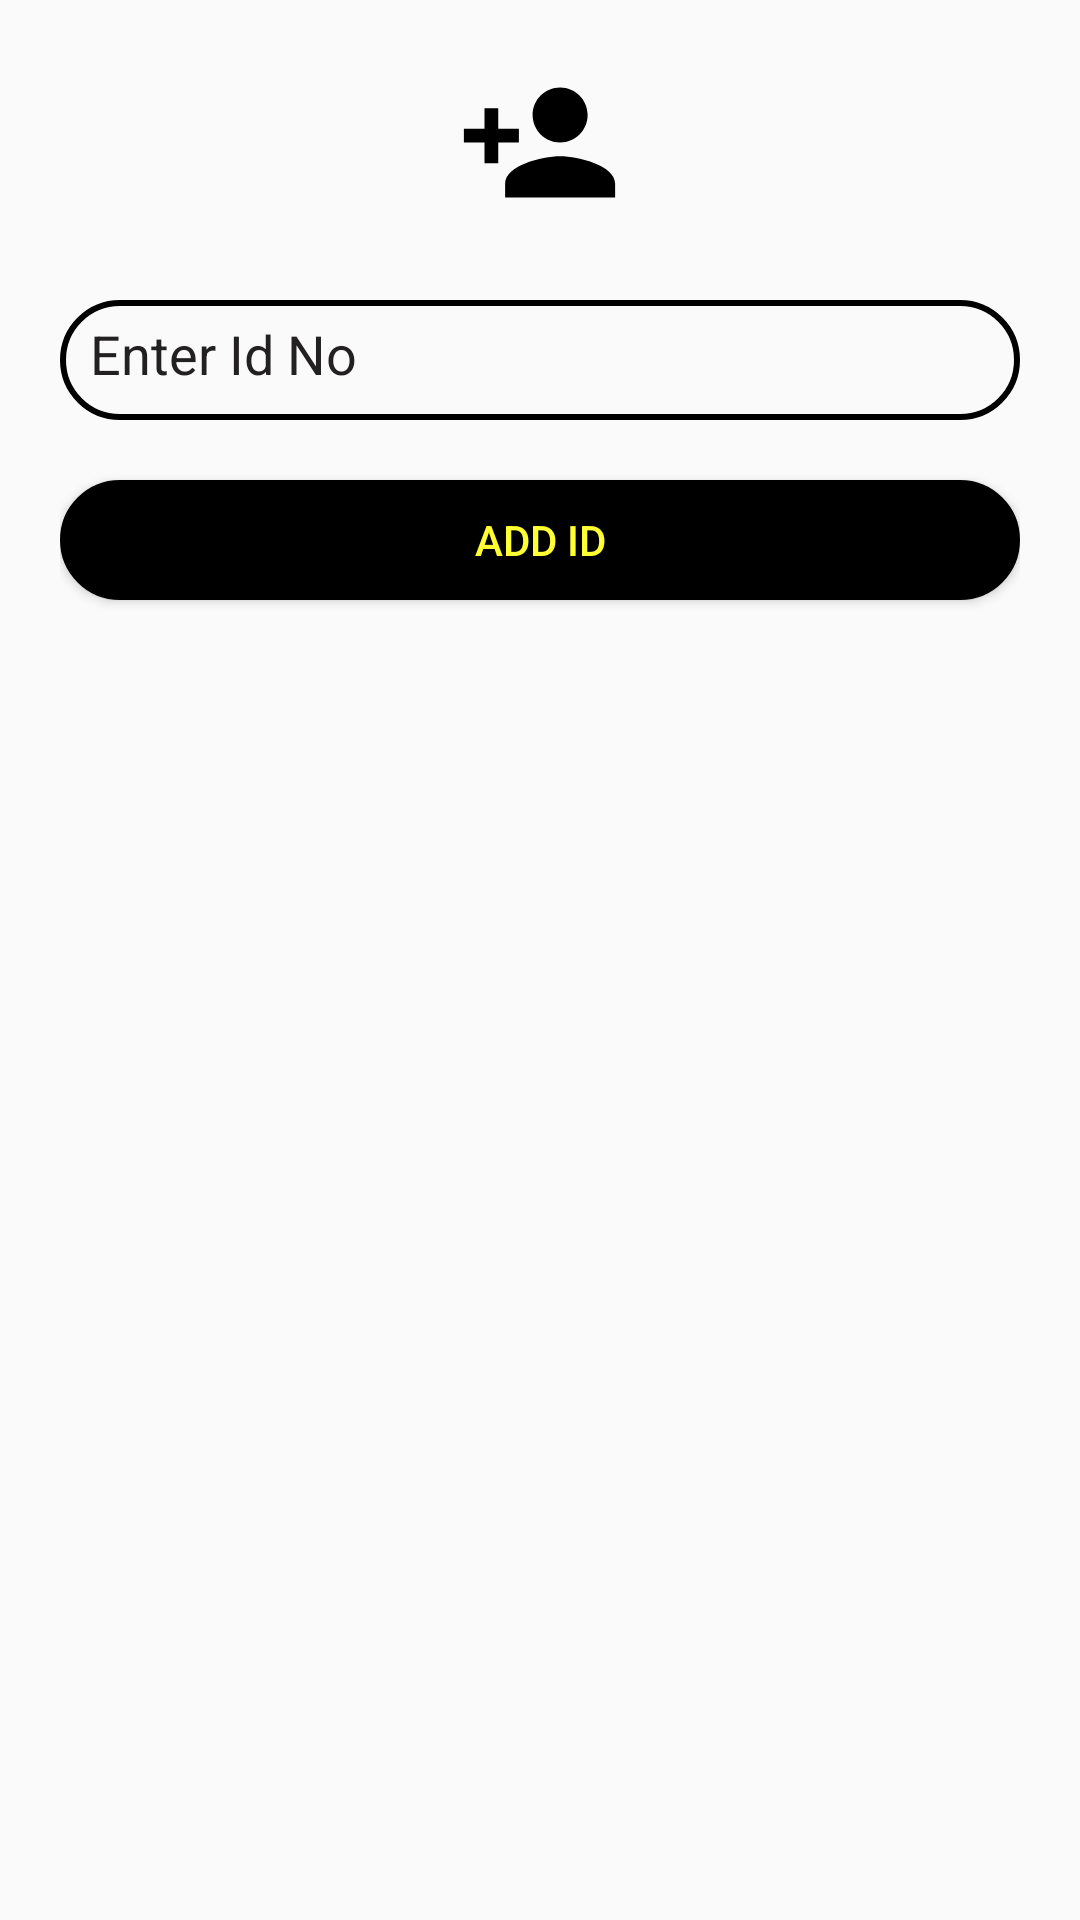

Write the Android layout XML for this screen, with the resource values it uses.
<!-- AndroidManifest.xml: application theme AppTheme -->
<!-- res/layout/popup_add_teacher_id.xml -->
<?xml version="1.0" encoding="utf-8"?>
<RelativeLayout xmlns:android="http://schemas.android.com/apk/res/android"
    xmlns:app="http://schemas.android.com/apk/res-auto"
    xmlns:tools="http://schemas.android.com/tools"
    android:layout_width="300dp"
    android:layout_height="400dp"
    android:background="@drawable/popup_layout"
    android:paddingLeft="20dp"
    android:paddingRight="20dp"
    android:paddingBottom="20dp">



    <ImageView
        android:id="@+id/imageView3"
        android:layout_width="wrap_content"
        android:layout_height="wrap_content"
        android:layout_centerHorizontal="true"
        android:src="@drawable/add_teacher_id_logo"
        android:layout_marginTop="20dp"
         />



    <EditText
        android:id="@+id/Add_Teacher_Id"
        android:layout_width="match_parent"
        android:layout_height="40dp"
        android:layout_marginTop="100dp"
        android:background="@drawable/et_border"
        android:drawableStart="@drawable/et_person"
        android:drawableLeft="@drawable/et_person"
        android:drawablePadding="7dp"
        android:hint="Enter Id No"
        android:textColorHint="@color/dark_grey"
        android:inputType="number"
        android:padding="10dp"
        android:textColor="@color/black"
         />


    <Button
        android:id="@+id/ADD_ID"
        android:layout_width="match_parent"
        android:layout_height="40dp"
        android:background="@drawable/bt_border"
        android:onClick="ADD_ID"
        android:text="Add Id"
        android:layout_marginTop="160dp"
        android:textColor="@color/colorAccent"
        app:layout_constraintBottom_toBottomOf="parent"
        app:layout_constraintEnd_toEndOf="parent"
        app:layout_constraintStart_toStartOf="parent"
        app:layout_constraintTop_toBottomOf="@+id/Add_Teacher_Id"
        app:layout_constraintVertical_bias="0.19999999" />
    <TextView
        android:layout_width="match_parent"
        android:layout_height="40dp"
        android:layout_marginTop="210dp"/>


</RelativeLayout>
<!-- resources referenced by this layout -->
<resources>
  <color name="black">#000000</color>
  <color name="colorAccent">#ffff33</color>
  <color name="dark_grey">#222021</color>
  <!-- drawable add_teacher_id_logo (drawable) -->
  <vector android:height="55dp" android:tint="#000000"
      android:viewportHeight="24" android:viewportWidth="24"
      android:width="55dp" xmlns:android="http://schemas.android.com/apk/res/android">
      <path android:fillColor="@android:color/white" android:pathData="M15,12c2.21,0 4,-1.79 4,-4s-1.79,-4 -4,-4 -4,1.79 -4,4 1.79,4 4,4zM6,10L6,7L4,7v3L1,10v2h3v3h2v-3h3v-2L6,10zM15,14c-2.67,0 -8,1.34 -8,4v2h16v-2c0,-2.66 -5.33,-4 -8,-4z"/>
  </vector>
  <!-- drawable bt_border (drawable) -->
  <?xml version="1.0" encoding="utf-8"?>
  <shape xmlns:android="http://schemas.android.com/apk/res/android">
      <solid android:color="#000000"/>
      <stroke
          android:width="2dp"
          android:color="#000000"/>
      <corners android:radius="25dp"/>
  
  </shape>
  <!-- drawable et_border (drawable) -->
  <?xml version="1.0" encoding="utf-8"?>
  <shape xmlns:android="http://schemas.android.com/apk/res/android">
      <stroke
          android:width="2dp"
          android:color="#000000"/>
      <corners android:radius="25dp"/>
  
  
  </shape>
  <style name="AppTheme" parent="Theme.AppCompat.Light.DarkActionBar">
          
          <item name="colorPrimary">@color/colorPrimary</item>
          <item name="colorPrimaryDark">@color/colorPrimaryDark</item>
          <item name="colorAccent">@color/colorAccent</item>
  
      </style>
  <color name="colorPrimary">#000000</color>
  <color name="colorPrimaryDark">#000000</color>
</resources>
